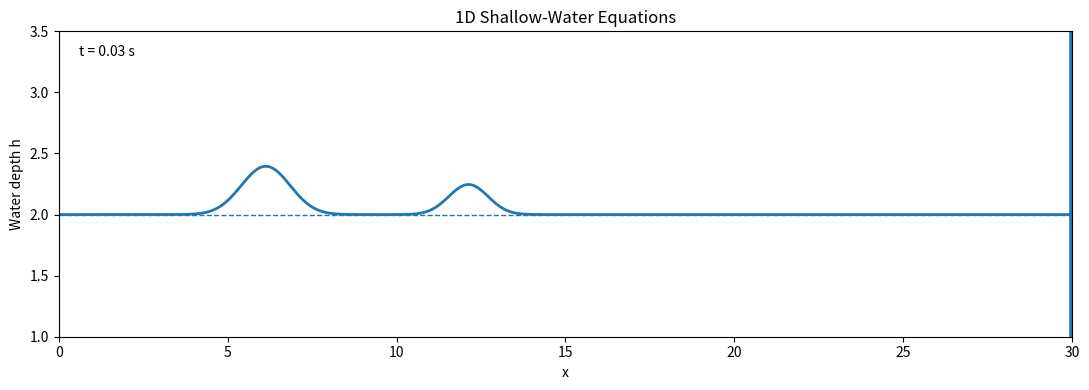

This figure's Python source:
import numpy as np
import matplotlib.pyplot as plt
from matplotlib.animation import FuncAnimation

# ============================================================
# 1D Shallow-Water Equation Solver
#
#   h_t + (hu)_x = 0
#   (hu)_t + (hu^2 + 1/2 g h^2)_x = 0
#
# Finite-volume method with Rusanov flux.
# Left boundary: open
# Right boundary: reflective wall
# ============================================================

# -----------------------------
# Physical parameters
# -----------------------------
g = 9.81
H = 2.0                 # still-water depth

# -----------------------------
# Numerical parameters
# -----------------------------
L = 30.0
N = 600
dx = L / N

CFL = 0.4
dt_max = 0.02

# Cell centers
x = (np.arange(N) + 0.5) * dx

# -----------------------------
# Conserved variables
#
# U[0] = h
# U[1] = h*u
# -----------------------------
h = np.full(N, H)
hu = np.zeros(N)

# ============================================================
# Initial waves
# ============================================================

# Wave 1: starts near the left and travels right
x1 = 6.0
sigma1 = 1.0
amplitude1 = 0.4

h += amplitude1 * np.exp(
    -((x - x1) / sigma1) ** 2
)

# Give the wave rightward velocity
hu += np.sqrt(g * H) * (
    h - H
)

# Wave 2: another right-moving disturbance
x2 = 12.0
sigma2 = 0.8
amplitude2 = 0.25

h += amplitude2 * np.exp(
    -((x - x2) / sigma2) ** 2
)

hu += np.sqrt(g * H) * (
    amplitude2 * np.exp(-((x - x2) / sigma2) ** 2)
)


# ============================================================
# Numerical flux
# ============================================================

def flux(h, hu):
    """
    Physical flux for the shallow-water equations.
    """
    u = hu / h

    return np.array([
        hu,
        hu * u + 0.5 * g * h**2
    ])


def rusanov_flux(hL, huL, hR, huR):
    """
    Rusanov (local Lax-Friedrichs) numerical flux.
    """

    # Prevent division by zero
    hL = max(hL, 1e-8)
    hR = max(hR, 1e-8)

    uL = huL / hL
    uR = huR / hR

    FL = flux(hL, huL)
    FR = flux(hR, huR)

    # Maximum wave speed
    cL = np.sqrt(g * hL)
    cR = np.sqrt(g * hR)

    a = max(
        abs(uL) + cL,
        abs(uR) + cR
    )

    UL = np.array([hL, huL])
    UR = np.array([hR, huR])

    return 0.5 * (FL + FR) - 0.5 * a * (UR - UL)


# ============================================================
# One simulation timestep
# ============================================================

def step(h, hu, dt):

    # --------------------------------------------------------
    # Construct ghost cells
    #
    # Right wall:
    #
    #     u -> | WALL
    #     u <- |
    #
    # Reflect velocity, preserve height.
    # --------------------------------------------------------

    hg = np.empty(N + 2)
    hug = np.empty(N + 2)

    hg[1:-1] = h
    hug[1:-1] = hu

    # Left: transmissive/open boundary
    hg[0] = h[0]
    hug[0] = hu[0]

    # Right: reflective wall
    hg[-1] = h[-1]
    hug[-1] = -hu[-1]

    # --------------------------------------------------------
    # Compute fluxes at every cell interface
    # --------------------------------------------------------

    F = np.zeros((N + 1, 2))

    for i in range(N + 1):
        F[i] = rusanov_flux(
            hg[i],
            hug[i],
            hg[i + 1],
            hug[i + 1]
        )

    # --------------------------------------------------------
    # Finite-volume update
    #
    # U_i^(n+1) =
    # U_i^n - dt/dx (F_(i+1/2) - F_(i-1/2))
    # --------------------------------------------------------

    U = np.vstack((h, hu))

    U -= (dt / dx) * (
        F[1:].T - F[:-1].T
    )

    h_new = U[0]
    hu_new = U[1]

    # Avoid numerical negative depths
    h_new = np.maximum(h_new, 1e-6)

    return h_new, hu_new


# ============================================================
# Animation
# ============================================================

fig, ax = plt.subplots(figsize=(11, 4))

line, = ax.plot(x, h, linewidth=2)

# Still-water level
ax.axhline(H, linestyle="--", linewidth=1)

# Wall
ax.axvline(L, linewidth=4)

ax.set_xlim(0, L)
ax.set_ylim(H - 1, H + 1.5)

ax.set_xlabel("x")
ax.set_ylabel("Water depth h")
ax.set_title("1D Shallow-Water Equations")

time_text = ax.text(
    0.02, 0.92,
    "",
    transform=ax.transAxes
)


# Simulation time
t = 0.0


def update(frame):
    global h, hu, t

    # Advance several small timesteps per frame
    for _ in range(4):

        # CFL timestep based on current solution
        u = hu / h
        c = np.sqrt(g * h)

        max_speed = np.max(
            np.abs(u) + c
        )

        dt = min(
            CFL * dx / max_speed,
            dt_max
        )

        h, hu = step(h, hu, dt)

        t += dt

    line.set_data(x, h)

    time_text.set_text(
        f"t = {t:.2f} s"
    )

    return line, time_text


ani = FuncAnimation(
    fig,
    update,
    interval=20,
    blit=True
)

plt.tight_layout()
plt.show()
